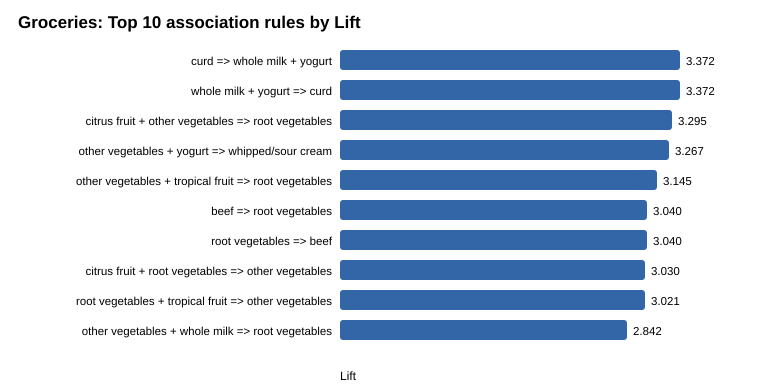

Source data for this figure (header and first rows):
antecedent, consequent, support_count, support, confidence, lift, leverage
curd, whole milk + yogurt, 99, 0.01007, 0.1889, 3.372, 0.007081
whole milk + yogurt, curd, 99, 0.01007, 0.1797, 3.372, 0.007081
citrus fruit + other vegetables, root vegetables, 102, 0.01037, 0.3592, 3.295, 0.007224
other vegetables + yogurt, whipped/sour cream, 100, 0.01017, 0.2342, 3.267, 0.007056
other vegetables + tropical fruit, root vegetables, 121, 0.0123, 0.3428, 3.145, 0.008391
beef, root vegetables, 171, 0.01739, 0.3314, 3.04, 0.01167
root vegetables, beef, 171, 0.01739, 0.1595, 3.04, 0.01167
citrus fruit + root vegetables, other vegetables, 102, 0.01037, 0.5862, 3.03, 0.006948
root vegetables + tropical fruit, other vegetables, 121, 0.0123, 0.5845, 3.021, 0.008231
other vegetables + whole milk, root vegetables, 228, 0.02318, 0.3098, 2.842, 0.01503
